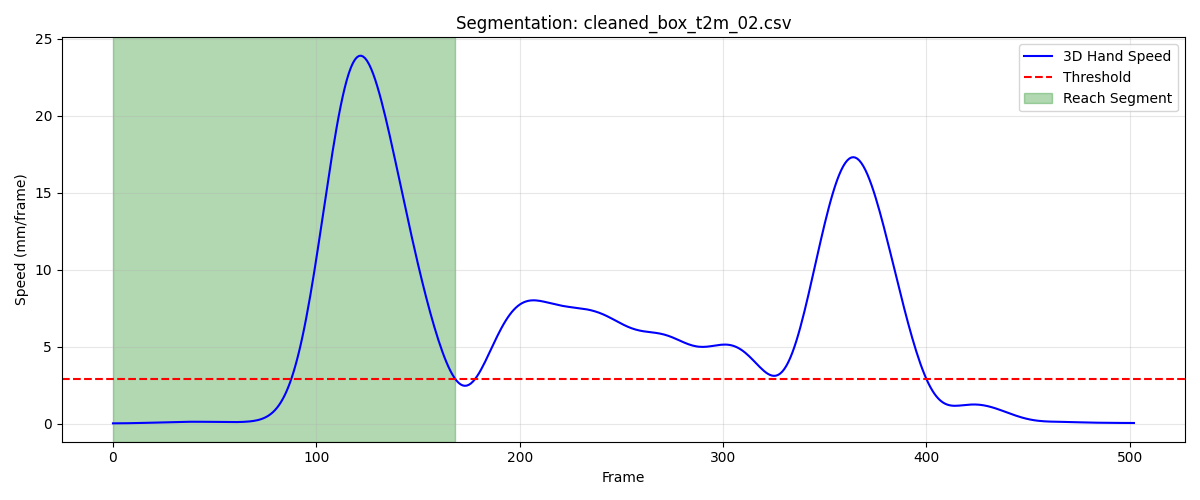

Data behind this chart, as committed beside it:
frame, sub_frame, shoulderr_x, shoulderr_y, shoulderr_z, humr1_x, humr1_y, humr1_z, humr2_x, humr2_y, humr2_z, humr3_x, humr3_y, humr3_z, humr4_x, humr4_y, humr4_z, humr5_x, humr5_y, humr5_z, humr6_x, humr6_y, humr6_z, humr7_x
1, 0, 186.8, -652, 693.1, 217.9, -631, 583.6, 218.7, -626.3, 511, 199.7, -680.4, 580.6, 174.2, -585.5, 566.5, 197, -684.6, 521.7, 181.4, -594.7, 511.5, 159.8
2, 0, 186.8, -652, 693.1, 217.9, -631, 583.6, 218.6, -626.3, 511, 199.7, -680.4, 580.5, 174.2, -585.5, 566.5, 197.1, -684.6, 521.7, 181.4, -594.6, 511.5, 159.8
3, 0, 186.8, -652.1, 693.1, 217.9, -631, 583.6, 218.6, -626.3, 511, 199.7, -680.4, 580.5, 174.1, -585.5, 566.4, 197.1, -684.6, 521.7, 181.4, -594.6, 511.5, 159.8
4, 0, 186.7, -652.1, 693, 217.8, -631, 583.6, 218.6, -626.3, 511, 199.7, -680.4, 580.5, 174.1, -585.5, 566.4, 197, -684.6, 521.7, 181.3, -594.6, 511.5, 159.8
5, 0, 186.7, -652.1, 693, 217.8, -631, 583.6, 218.6, -626.3, 511, 199.7, -680.4, 580.5, 174.1, -585.5, 566.4, 197, -684.6, 521.7, 181.3, -594.6, 511.5, 159.8
6, 0, 186.7, -652.1, 693, 217.7, -631, 583.6, 218.6, -626.3, 510.9, 199.6, -680.4, 580.5, 174, -585.5, 566.4, 197, -684.6, 521.6, 181.3, -594.6, 511.5, 159.8
7, 0, 186.6, -652.1, 693, 217.7, -631, 583.6, 218.5, -626.3, 510.9, 199.6, -680.4, 580.5, 174.0, -585.5, 566.4, 197, -684.6, 521.6, 181.2, -594.6, 511.4, 159.8
8, 0, 186.6, -652.1, 693, 217.7, -631.0, 583.6, 218.5, -626.3, 510.9, 199.6, -680.4, 580.5, 174, -585.5, 566.4, 197, -684.6, 521.6, 181.2, -594.6, 511.4, 159.8
9, 0, 186.6, -652.1, 693, 217.7, -631, 583.5, 218.5, -626.3, 510.9, 199.6, -680.4, 580.5, 173.9, -585.5, 566.4, 197, -684.6, 521.6, 181.2, -594.6, 511.4, 159.7
10, 0, 186.6, -652.1, 693, 217.6, -631, 583.5, 218.5, -626.3, 510.9, 199.6, -680.4, 580.5, 173.9, -585.5, 566.4, 196.9, -684.6, 521.6, 181.2, -594.6, 511.4, 159.7
11, 0, 186.6, -652.2, 693, 217.6, -631, 583.5, 218.4, -626.3, 510.9, 199.6, -680.5, 580.5, 173.9, -585.5, 566.4, 196.9, -684.6, 521.6, 181.2, -594.6, 511.4, 159.7
12, 0, 186.5, -652.2, 693, 217.6, -631, 583.5, 218.4, -626.3, 510.9, 199.6, -680.5, 580.4, 173.9, -585.5, 566.4, 196.9, -684.6, 521.6, 181.2, -594.6, 511.4, 159.7
13, 0, 186.5, -652.2, 693.0, 217.6, -631.1, 583.5, 218.4, -626.3, 510.9, 199.5, -680.5, 580.4, 173.9, -585.5, 566.4, 196.9, -684.6, 521.6, 181.1, -594.6, 511.4, 159.6
14, 0, 186.5, -652.2, 693, 217.5, -631.1, 583.5, 218.3, -626.3, 510.9, 199.5, -680.5, 580.4, 173.9, -585.5, 566.4, 196.9, -684.6, 521.6, 181.1, -594.6, 511.4, 159.6
15, 0, 186.5, -652.2, 693, 217.5, -631.1, 583.5, 218.3, -626.3, 510.9, 199.5, -680.5, 580.4, 173.9, -585.6, 566.4, 196.8, -684.6, 521.6, 181.1, -594.6, 511.4, 159.6
16, 0, 186.5, -652.3, 693, 217.5, -631.1, 583.5, 218.3, -626.3, 510.9, 199.5, -680.5, 580.4, 173.8, -585.6, 566.4, 196.8, -684.6, 521.5, 181.1, -594.6, 511.4, 159.5
17, 0, 186.4, -652.3, 693, 217.5, -631.1, 583.5, 218.3, -626.4, 510.9, 199.5, -680.5, 580.4, 173.8, -585.6, 566.4, 196.8, -684.7, 521.5, 181.1, -594.6, 511.4, 159.5
18, 0, 186.4, -652.3, 693, 217.5, -631.2, 583.5, 218.2, -626.4, 510.9, 199.4, -680.6, 580.4, 173.8, -585.6, 566.4, 196.8, -684.7, 521.5, 181.1, -594.6, 511.4, 159.5
19, 0, 186.4, -652.3, 693, 217.5, -631.2, 583.5, 218.2, -626.4, 510.9, 199.4, -680.6, 580.4, 173.8, -585.6, 566.4, 196.7, -684.7, 521.5, 181, -594.6, 511.4, 159.4
20, 0, 186.4, -652.3, 693, 217.5, -631.2, 583.5, 218.2, -626.4, 510.9, 199.4, -680.6, 580.4, 173.8, -585.6, 566.4, 196.7, -684.7, 521.5, 181, -594.6, 511.4, 159.4
21, 0, 186.4, -652.4, 693, 217.5, -631.2, 583.5, 218.2, -626.4, 510.9, 199.4, -680.6, 580.4, 173.8, -585.6, 566.4, 196.7, -684.7, 521.5, 181, -594.6, 511.4, 159.4
22, 0, 186.3, -652.4, 693, 217.5, -631.2, 583.5, 218.2, -626.4, 510.9, 199.4, -680.6, 580.4, 173.8, -585.6, 566.4, 196.7, -684.7, 521.5, 181, -594.6, 511.4, 159.3
23, 0, 186.3, -652.4, 693, 217.4, -631.2, 583.5, 218.2, -626.4, 510.9, 199.4, -680.6, 580.4, 173.8, -585.6, 566.4, 196.6, -684.7, 521.5, 181, -594.6, 511.4, 159.3
24, 0, 186.3, -652.4, 693, 217.4, -631.2, 583.5, 218.2, -626.4, 510.9, 199.4, -680.7, 580.4, 173.8, -585.6, 566.5, 196.6, -684.7, 521.5, 181, -594.6, 511.5, 159.3
25, 0, 186.3, -652.4, 693, 217.4, -631.2, 583.5, 218.2, -626.4, 510.9, 199.3, -680.6, 580.4, 173.8, -585.6, 566.5, 196.6, -684.7, 521.5, 181, -594.6, 511.5, 159.3
26, 0, 186.3, -652.4, 693, 217.4, -631.2, 583.5, 218.2, -626.4, 510.9, 199.3, -680.6, 580.4, 173.8, -585.6, 566.5, 196.6, -684.7, 521.5, 181, -594.6, 511.5, 159.3
27, 0, 186.3, -652.4, 693, 217.4, -631.2, 583.5, 218.2, -626.4, 510.9, 199.3, -680.6, 580.4, 173.8, -585.6, 566.5, 196.6, -684.6, 521.5, 181, -594.6, 511.5, 159.3
28, 0, 186.3, -652.4, 693.1, 217.4, -631.2, 583.5, 218.2, -626.3, 510.9, 199.3, -680.6, 580.4, 173.8, -585.5, 566.5, 196.6, -684.6, 521.5, 181, -594.5, 511.5, 159.3
29, 0, 186.3, -652.4, 693.1, 217.4, -631.1, 583.6, 218.2, -626.3, 510.9, 199.3, -680.5, 580.4, 173.8, -585.5, 566.5, 196.6, -684.5, 521.5, 181, -594.5, 511.5, 159.3
30, 0, 186.3, -652.3, 693.1, 217.4, -631.1, 583.6, 218.2, -626.2, 511, 199.3, -680.5, 580.4, 173.8, -585.4, 566.5, 196.6, -684.5, 521.5, 181, -594.4, 511.6, 159.4
31, 0, 186.3, -652.2, 693.1, 217.4, -631, 583.6, 218.2, -626.1, 511, 199.3, -680.4, 580.4, 173.8, -585.4, 566.6, 196.6, -684.4, 521.5, 181, -594.3, 511.6, 159.4
32, 0, 186.3, -652.2, 693.1, 217.4, -630.9, 583.6, 218.3, -626, 511, 199.4, -680.3, 580.4, 173.8, -585.3, 566.6, 196.7, -684.3, 521.5, 181.1, -594.2, 511.6, 159.5
33, 0, 186.3, -652.1, 693.1, 217.4, -630.8, 583.6, 218.3, -625.9, 511, 199.4, -680.2, 580.4, 173.8, -585.2, 566.6, 196.7, -684.2, 521.5, 181.1, -594.1, 511.6, 159.5
34, 0, 186.3, -652, 693.1, 217.4, -630.7, 583.6, 218.3, -625.8, 511, 199.4, -680.1, 580.4, 173.8, -585.1, 566.6, 196.8, -684.1, 521.6, 181.1, -594, 511.6, 159.6
35, 0, 186.4, -651.9, 693.2, 217.3, -630.6, 583.6, 218.3, -625.7, 511.1, 199.5, -680, 580.4, 173.8, -585, 566.7, 196.8, -684, 521.6, 181.1, -593.9, 511.6, 159.6
36, 0, 186.4, -651.8, 693.2, 217.3, -630.5, 583.6, 218.4, -625.5, 511.1, 199.5, -679.9, 580.5, 173.9, -584.9, 566.7, 196.9, -683.9, 521.6, 181.2, -593.7, 511.7, 159.7
37, 0, 186.4, -651.7, 693.2, 217.3, -630.4, 583.7, 218.4, -625.4, 511.1, 199.6, -679.8, 580.5, 173.9, -584.8, 566.7, 196.9, -683.7, 521.6, 181.2, -593.6, 511.7, 159.8
38, 0, 186.5, -651.6, 693.2, 217.3, -630.3, 583.7, 218.4, -625.3, 511.2, 199.6, -679.6, 580.5, 173.9, -584.6, 566.7, 197, -683.6, 521.7, 181.2, -593.5, 511.7, 159.9
39, 0, 186.5, -651.5, 693.2, 217.3, -630.2, 583.7, 218.5, -625.1, 511.2, 199.7, -679.5, 580.5, 173.9, -584.5, 566.8, 197.1, -683.5, 521.7, 181.2, -593.4, 511.7, 160
40, 0, 186.6, -651.4, 693.2, 217.3, -630.1, 583.7, 218.5, -625, 511.2, 199.8, -679.4, 580.5, 173.9, -584.4, 566.8, 197.2, -683.4, 521.7, 181.2, -593.3, 511.7, 160.1
41, 0, 186.6, -651.3, 693.3, 217.4, -630, 583.7, 218.5, -624.9, 511.2, 199.9, -679.3, 580.6, 173.9, -584.3, 566.8, 197.2, -683.3, 521.7, 181.2, -593.2, 511.7, 160.1
42, 0, 186.6, -651.2, 693.3, 217.5, -629.8, 583.7, 218.6, -624.8, 511.2, 199.9, -679.1, 580.6, 174, -584.2, 566.8, 197.3, -683.2, 521.7, 181.2, -593.1, 511.8, 160.2
43, 0, 186.7, -651.1, 693.3, 217.5, -629.7, 583.7, 218.6, -624.6, 511.2, 200, -679, 580.6, 174, -584.2, 566.8, 197.4, -683.1, 521.7, 181.2, -593, 511.8, 160.3
44, 0, 186.7, -651, 693.3, 217.6, -629.6, 583.7, 218.6, -624.5, 511.2, 200.1, -679, 580.6, 174, -584.1, 566.8, 197.5, -683, 521.7, 181.2, -592.9, 511.8, 160.4
45, 0, 186.8, -651, 693.3, 217.7, -629.5, 583.7, 218.7, -624.4, 511.2, 200.1, -678.9, 580.6, 174, -584, 566.8, 197.5, -682.9, 521.7, 181.3, -592.9, 511.8, 160.4
46, 0, 186.9, -650.9, 693.3, 217.8, -629.4, 583.7, 218.7, -624.3, 511.2, 200.2, -678.8, 580.5, 174, -584, 566.8, 197.6, -682.8, 521.7, 181.3, -592.8, 511.8, 160.5
47, 0, 186.9, -650.9, 693.3, 217.8, -629.3, 583.7, 218.7, -624.3, 511.2, 200.2, -678.8, 580.5, 174, -583.9, 566.8, 197.6, -682.8, 521.6, 181.3, -592.7, 511.7, 160.5
48, 0, 187, -650.8, 693.3, 217.9, -629.2, 583.7, 218.8, -624.2, 511.2, 200.3, -678.7, 580.5, 174, -583.9, 566.8, 197.7, -682.7, 521.6, 181.3, -592.6, 511.7, 160.6
49, 0, 187, -650.8, 693.3, 217.9, -629.2, 583.7, 218.8, -624.1, 511.1, 200.4, -678.7, 580.5, 174.1, -583.8, 566.7, 197.7, -682.7, 521.6, 181.4, -592.6, 511.7, 160.6
50, 0, 187.1, -650.8, 693.3, 218, -629.1, 583.7, 218.9, -624.1, 511.1, 200.4, -678.6, 580.5, 174.1, -583.8, 566.7, 197.8, -682.6, 521.6, 181.4, -592.6, 511.7, 160.6
51, 0, 187.1, -650.7, 693.3, 218.1, -629.1, 583.7, 218.9, -624, 511.1, 200.5, -678.6, 580.5, 174.1, -583.8, 566.7, 197.8, -682.6, 521.6, 181.4, -592.5, 511.7, 160.7
52, 0, 187.2, -650.7, 693.2, 218.1, -629.1, 583.6, 218.9, -624, 511.1, 200.5, -678.6, 580.4, 174.1, -583.8, 566.7, 197.9, -682.6, 521.5, 181.4, -592.5, 511.7, 160.7
53, 0, 187.2, -650.7, 693.2, 218.2, -629, 583.6, 219, -624, 511.1, 200.6, -678.6, 580.4, 174.2, -583.8, 566.7, 197.9, -682.5, 521.5, 181.5, -592.5, 511.7, 160.7
54, 0, 187.3, -650.7, 693.2, 218.2, -629, 583.6, 219, -624, 511, 200.7, -678.6, 580.4, 174.2, -583.8, 566.7, 198, -682.5, 521.5, 181.5, -592.5, 511.7, 160.8
55, 0, 187.3, -650.7, 693.2, 218.3, -629, 583.6, 219.1, -624, 511, 200.7, -678.6, 580.4, 174.2, -583.8, 566.7, 198, -682.5, 521.5, 181.5, -592.5, 511.7, 160.8
56, 0, 187.4, -650.7, 693.2, 218.4, -629, 583.6, 219.1, -624, 511, 200.8, -678.6, 580.3, 174.3, -583.8, 566.7, 198.1, -682.5, 521.5, 181.6, -592.5, 511.7, 160.9
57, 0, 187.4, -650.8, 693.2, 218.4, -629, 583.6, 219.2, -624, 511, 200.8, -678.6, 580.3, 174.3, -583.8, 566.7, 198.1, -682.5, 521.4, 181.6, -592.5, 511.6, 160.9
58, 0, 187.5, -650.8, 693.2, 218.5, -629, 583.5, 219.2, -624, 511, 200.9, -678.6, 580.3, 174.4, -583.8, 566.7, 198.2, -682.5, 521.4, 181.7, -592.5, 511.6, 161
59, 0, 187.5, -650.8, 693.2, 218.6, -629.1, 583.5, 219.3, -624, 511, 201, -678.6, 580.3, 174.4, -583.8, 566.7, 198.2, -682.5, 521.4, 181.8, -592.5, 511.6, 161
60, 0, 187.5, -650.8, 693.2, 218.6, -629.1, 583.5, 219.3, -624, 511, 201, -678.6, 580.3, 174.5, -583.8, 566.6, 198.3, -682.5, 521.4, 181.8, -592.5, 511.6, 161.1
... 109 more rows
